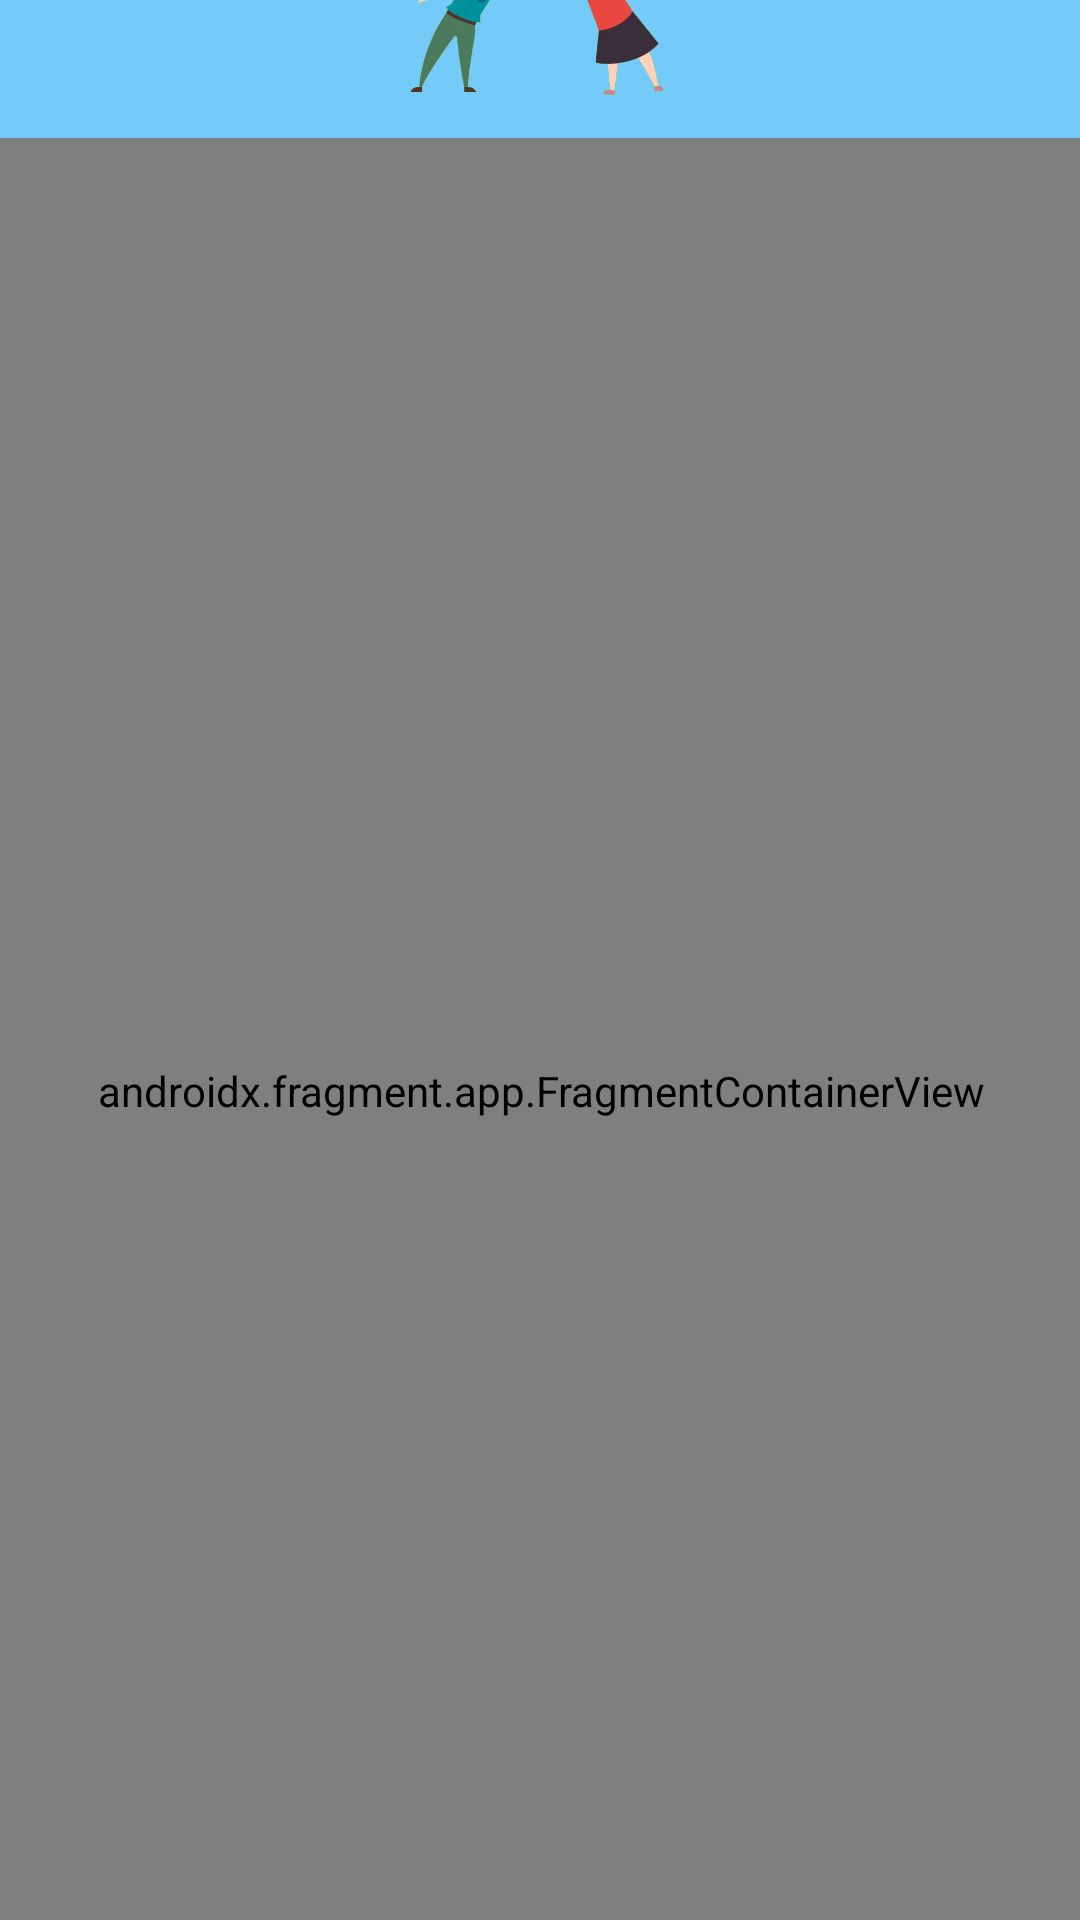

Here is an Android app screen rendered from its layout file. Give the layout XML and the strings, colors and styles it references.
<!-- AndroidManifest.xml: application theme Theme.TerceraEdad -->
<!-- res/layout/activity_main.xml -->
<?xml version="1.0" encoding="utf-8"?>
<androidx.constraintlayout.widget.ConstraintLayout xmlns:android="http://schemas.android.com/apk/res/android"
    xmlns:app="http://schemas.android.com/apk/res-auto"
    xmlns:tools="http://schemas.android.com/tools"
    android:layout_width="match_parent"
    android:layout_height="match_parent"
    android:background="#75CBF8"
    tools:context=".MainActivity">

    <ImageView
        android:id="@+id/imageView"
        android:layout_width="120dp"
        android:layout_height="87dp"
        app:layout_constraintBottom_toTopOf="@+id/navHost"
        app:layout_constraintEnd_toEndOf="parent"
        app:layout_constraintHorizontal_bias="0.498"
        app:layout_constraintStart_toStartOf="parent"
        app:layout_constraintTop_toTopOf="parent"
        app:srcCompat="@drawable/logotercera_removebg_preview" />

    <androidx.fragment.app.FragmentContainerView
        android:id="@+id/navHost"
        android:name="androidx.navigation.fragment.NavHostFragment"
        android:layout_width="409dp"
        android:layout_height="635dp"
        app:defaultNavHost="true"
        app:layout_constraintBottom_toBottomOf="parent"
        app:layout_constraintEnd_toEndOf="parent"
        app:layout_constraintStart_toStartOf="parent"
        app:layout_constraintTop_toBottomOf="@+id/imageView"
        app:navGraph="@navigation/main_graph" />

</androidx.constraintlayout.widget.ConstraintLayout>
<!-- resources referenced by this layout -->
<resources>
  <!-- drawable logotercera_removebg_preview: png bitmap (drawable, 109521 bytes) -->
  <style name="Theme.TerceraEdad" parent="Base.Theme.TerceraEdad" />
  <style name="Base.Theme.TerceraEdad" parent="Theme.Material3.DayNight.NoActionBar">
          
          
      </style>
</resources>
